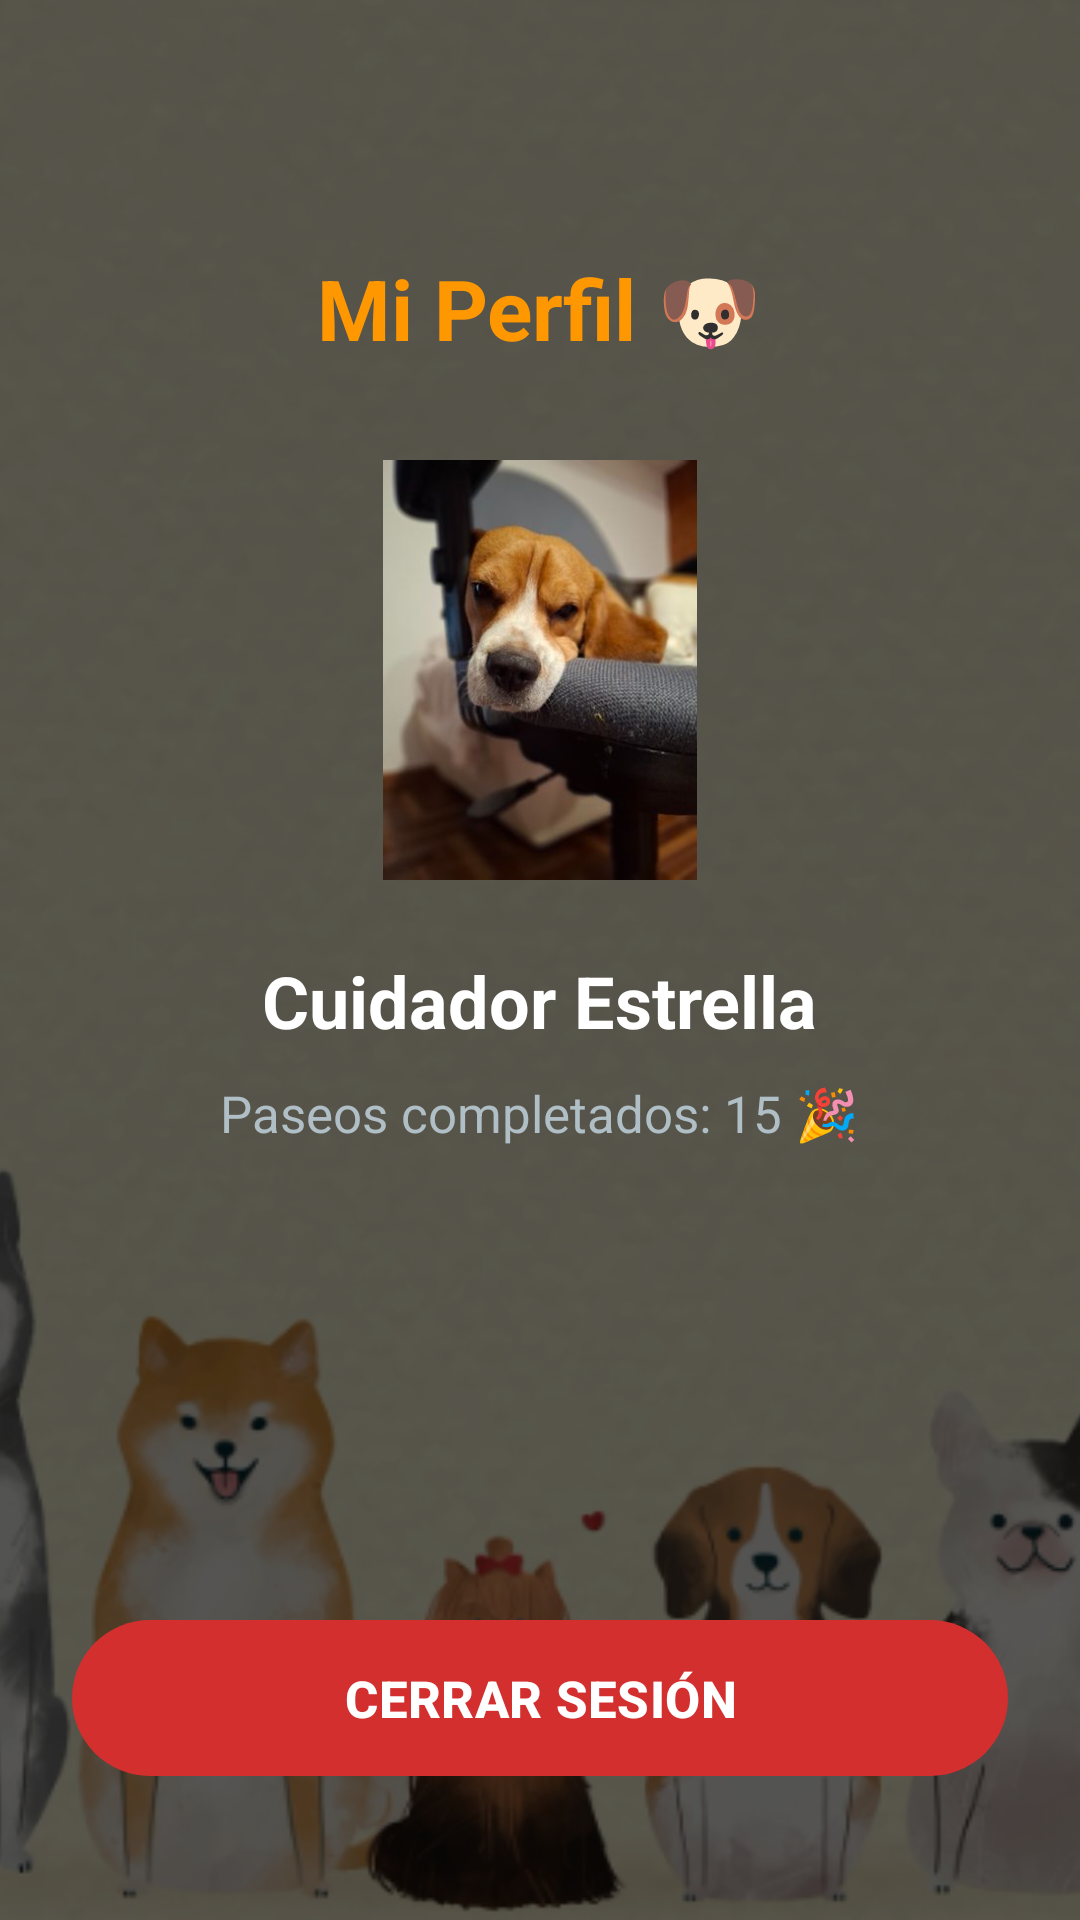

This screen was rendered from an Android layout file. Write that file and the resources it references.
<!-- AndroidManifest.xml: application theme Theme.CiudadPeet -->
<!-- res/layout/activity_perfil.xml -->
<?xml version="1.0" encoding="utf-8"?>
<androidx.constraintlayout.widget.ConstraintLayout
    xmlns:android="http://schemas.android.com/apk/res/android"
    xmlns:app="http://schemas.android.com/apk/res-auto"
    xmlns:tools="http://schemas.android.com/tools"
    android:layout_width="match_parent"
    android:layout_height="match_parent"
    tools:context=".PerfilActivity">

    <ImageView
        android:id="@+id/imgFondoPerfil"
        android:layout_width="0dp"
        android:layout_height="0dp"
        android:scaleType="centerCrop"
        android:src="@drawable/ic_fondoperro"
        app:layout_constraintBottom_toBottomOf="parent"
        app:layout_constraintEnd_toEndOf="parent"
        app:layout_constraintStart_toStartOf="parent"
        app:layout_constraintTop_toTopOf="parent" />
    <View
        android:id="@+id/filterViewPerfil"
        android:layout_width="match_parent"
        android:layout_height="match_parent"
        android:background="#A6000000" />

    <LinearLayout
        android:layout_width="match_parent"
        android:layout_height="match_parent"
        android:orientation="vertical"
        android:gravity="center_horizontal"
        android:padding="24dp">

        <TextView
            android:id="@+id/tvTituloPerfil"
            android:layout_width="wrap_content"
            android:layout_height="wrap_content"
            android:text="Mi Perfil 🐶"
            android:textColor="#FF9800"
            android:textSize="28sp"
            android:textStyle="bold"
            android:layout_marginTop="60dp"
            android:layout_marginBottom="32dp"/>

        <ImageView
            android:id="@+id/imgFotoAvatar"
            android:layout_width="140dp"
            android:layout_height="140dp"
            android:src="@drawable/ic_cuidadorperfil"
            android:layout_marginBottom="24dp"/>
        <TextView
            android:id="@+id/tvRangoCuidador"
            android:layout_width="wrap_content"
            android:layout_height="wrap_content"
            android:text="Cuidador Estrella"
            android:textColor="#FFFFFF"
            android:textSize="24sp"
            android:textStyle="bold" />

        <TextView
            android:id="@+id/tvEstadisticas"
            android:layout_width="wrap_content"
            android:layout_height="wrap_content"
            android:text="Paseos completados: 15 🎉"
            android:textColor="#B0BEC5"
            android:textSize="17sp"
            android:layout_marginTop="10dp" />

        <Space
            android:layout_width="match_parent"
            android:layout_height="0dp"
            android:layout_weight="1" />

        <com.google.android.material.button.MaterialButton
            android:id="@+id/btnCerrarSesion"
            android:layout_width="match_parent"
            android:layout_height="60dp"
            android:text="CERRAR SESIÓN"
            android:textSize="17sp"
            android:textStyle="bold"
            app:backgroundTint="#D32F2F"
            app:cornerRadius="30dp"
            android:layout_marginBottom="20dp"/>

    </LinearLayout>
</androidx.constraintlayout.widget.ConstraintLayout>
<!-- resources referenced by this layout -->
<resources>
  <!-- drawable ic_cuidadorperfil: jpg bitmap (drawable, 16374 bytes) -->
  <!-- drawable ic_fondoperro: png bitmap (drawable, 419216 bytes) -->
  <style name="Theme.CiudadPeet" parent="Base.Theme.CiudadPeet" />
  <style name="Base.Theme.CiudadPeet" parent="Theme.Material3.DayNight.NoActionBar">
          
          
      </style>
</resources>
